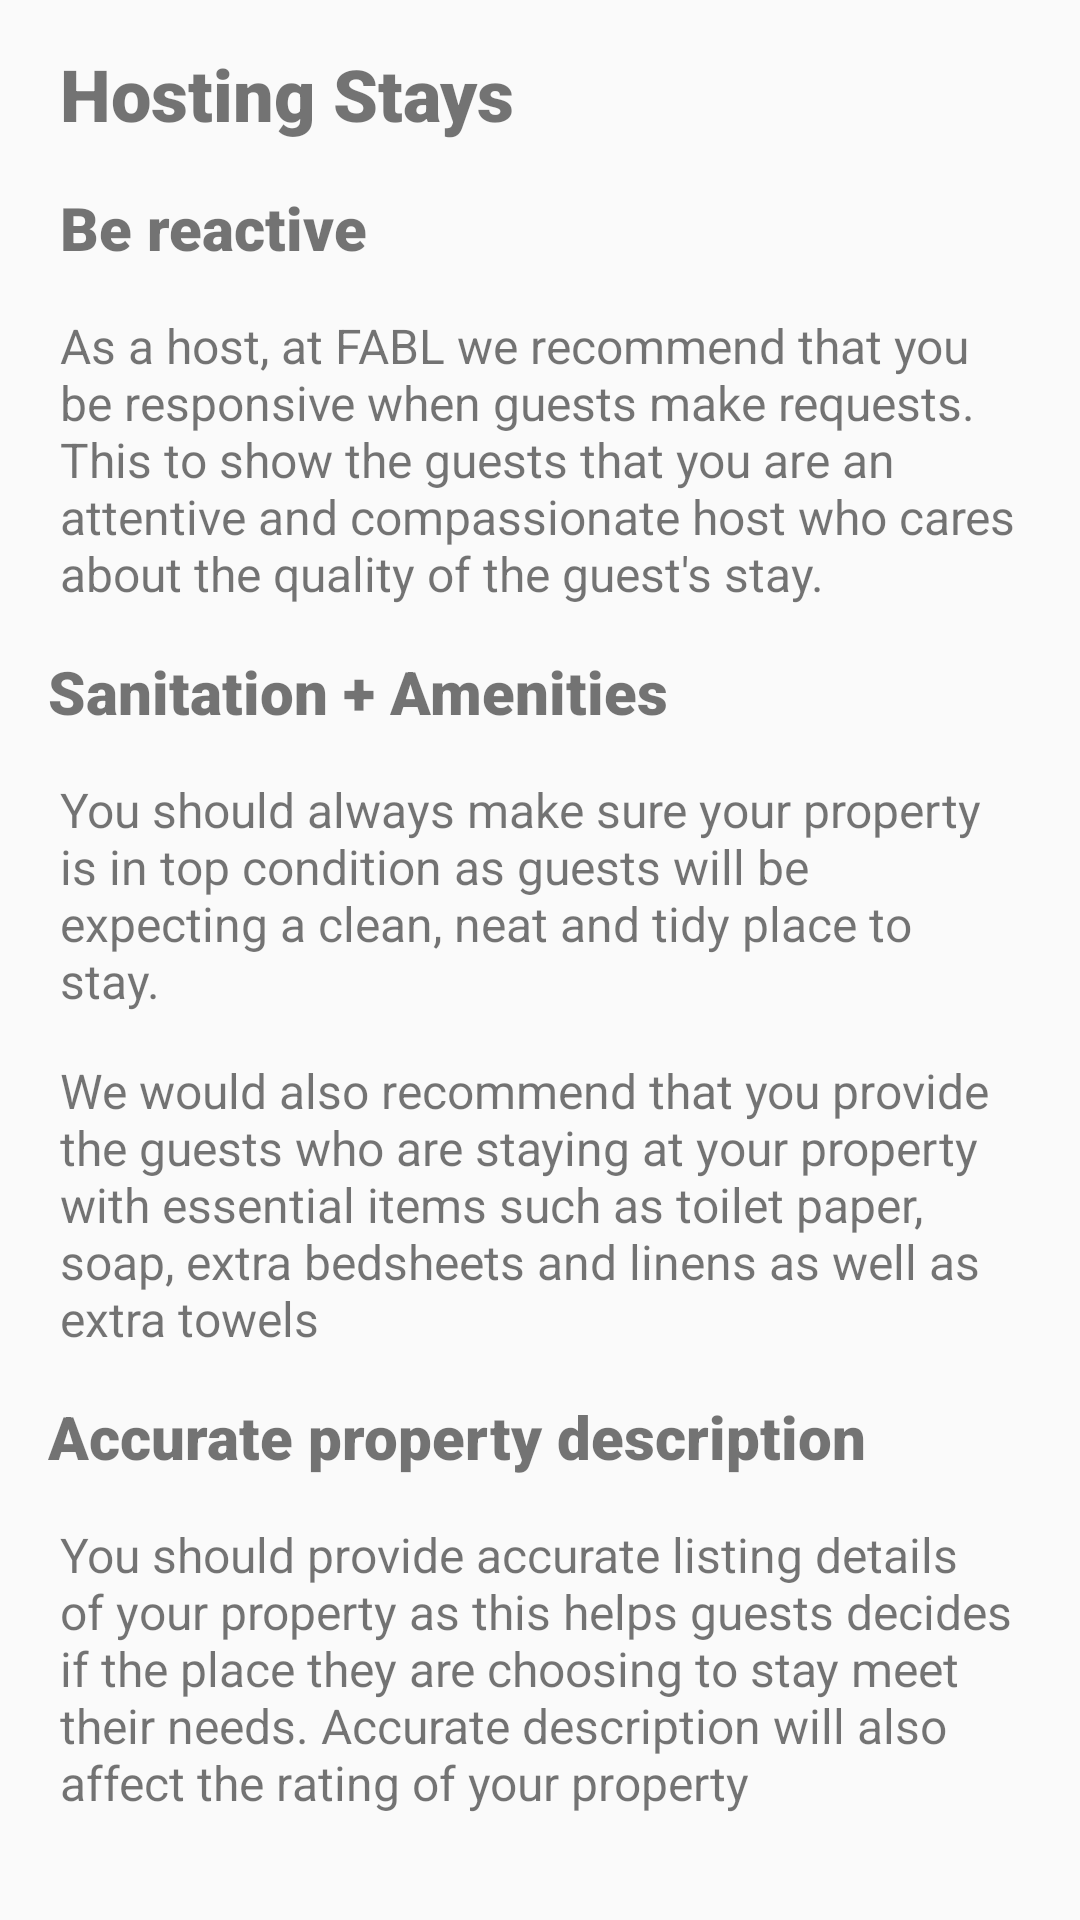

Reconstruct the res/layout file that produces this screen, plus the resources it refers to.
<!-- AndroidManifest.xml: application theme AppTheme -->
<!-- res/layout/activity_browse_topic3.xml -->
<?xml version="1.0" encoding="utf-8"?>
<androidx.constraintlayout.widget.ConstraintLayout xmlns:android="http://schemas.android.com/apk/res/android"
    xmlns:app="http://schemas.android.com/apk/res-auto"
    xmlns:tools="http://schemas.android.com/tools"
    android:layout_width="match_parent"
    android:layout_height="match_parent"
    tools:context=".helpScreens.BrowseTopic3">

    <TextView
        android:id="@+id/textView26"
        android:layout_width="wrap_content"
        android:layout_height="wrap_content"
        android:layout_marginTop="15dp"
        android:paddingLeft="20dp"
        android:paddingRight="20dp"
        android:text="As a host, at FABL we recommend that you be responsive when guests make requests. This to show the guests that you are an attentive and compassionate host who cares about the quality of the guest's stay."
        android:textSize="16sp"
        app:layout_constraintEnd_toEndOf="parent"
        app:layout_constraintStart_toStartOf="parent"
        app:layout_constraintTop_toBottomOf="@+id/textView25" />

    <TextView
        android:id="@+id/textView28"
        android:layout_width="wrap_content"
        android:layout_height="wrap_content"
        android:layout_marginTop="15dp"
        android:paddingLeft="20dp"
        android:paddingRight="20dp"
        android:text="You should always make sure your property is in top condition as guests will be expecting a clean, neat and tidy place to stay."
        android:textSize="16sp"
        app:layout_constraintEnd_toEndOf="parent"
        app:layout_constraintHorizontal_bias="0.0"
        app:layout_constraintStart_toStartOf="parent"
        app:layout_constraintTop_toBottomOf="@+id/textView27" />

    <TextView
        android:id="@+id/textView29"
        android:layout_width="wrap_content"
        android:layout_height="wrap_content"
        android:layout_marginTop="15dp"
        android:paddingLeft="20dp"
        android:paddingRight="20dp"
        android:text="We would also recommend that you provide the guests who are staying at your property with essential items such as toilet paper, soap, extra bedsheets and linens as well as extra towels"
        android:textSize="16sp"
        app:layout_constraintEnd_toEndOf="parent"
        app:layout_constraintHorizontal_bias="0.0"
        app:layout_constraintStart_toStartOf="parent"
        app:layout_constraintTop_toBottomOf="@+id/textView28" />

    <TextView
        android:id="@+id/textView33"
        android:layout_width="wrap_content"
        android:layout_height="wrap_content"
        android:layout_marginTop="15dp"
        android:paddingLeft="20dp"
        android:paddingRight="20dp"
        android:text="You should provide accurate listing details of your property as this helps guests decides if the place they are choosing to stay meet their needs. Accurate description will also affect the rating of your property"
        android:textSize="16sp"
        app:layout_constraintEnd_toEndOf="parent"
        app:layout_constraintHorizontal_bias="0.0"
        app:layout_constraintStart_toStartOf="parent"
        app:layout_constraintTop_toBottomOf="@+id/textView32" />

    <TextView
        android:id="@+id/textView25"
        android:layout_width="wrap_content"
        android:layout_height="wrap_content"
        android:layout_marginStart="20dp"
        android:layout_marginTop="15dp"
        android:fontFamily="sans-serif-black"
        android:text="Be reactive"
        android:textSize="20sp"
        app:layout_constraintStart_toStartOf="parent"
        app:layout_constraintTop_toBottomOf="@+id/textView23" />

    <TextView
        android:id="@+id/textView32"
        android:layout_width="wrap_content"
        android:layout_height="wrap_content"
        android:layout_marginStart="16dp"
        android:layout_marginTop="15dp"
        android:fontFamily="sans-serif-black"
        android:text="Accurate property description"
        android:textSize="20sp"
        app:layout_constraintStart_toStartOf="parent"
        app:layout_constraintTop_toBottomOf="@+id/textView29" />

    <TextView
        android:id="@+id/textView27"
        android:layout_width="wrap_content"
        android:layout_height="wrap_content"
        android:layout_marginStart="16dp"
        android:layout_marginTop="15dp"
        android:fontFamily="sans-serif-black"
        android:text="Sanitation + Amenities"
        android:textSize="20sp"
        app:layout_constraintStart_toStartOf="parent"
        app:layout_constraintTop_toBottomOf="@+id/textView26" />

    <TextView
        android:id="@+id/textView23"
        android:layout_width="wrap_content"
        android:layout_height="wrap_content"
        android:layout_marginStart="20dp"
        android:layout_marginTop="15dp"
        android:fontFamily="sans-serif-black"
        android:text="Hosting Stays"
        android:textSize="24sp"
        app:layout_constraintStart_toStartOf="parent"
        app:layout_constraintTop_toTopOf="parent" />
</androidx.constraintlayout.widget.ConstraintLayout>
<!-- resources referenced by this layout -->
<resources>
  <style name="AppTheme" parent="Theme.AppCompat.Light.DarkActionBar">
          
          <item name="colorPrimary">@color/colorPrimary</item>
          <item name="colorPrimaryDark">@color/colorPrimaryDark</item>
          <item name="colorAccent">@color/colorAccent</item>
      </style>
  <color name="colorPrimary">#001a33</color>
  <color name="colorPrimaryDark">#001a33</color>
  <color name="colorAccent">#cc99ff</color>
</resources>
